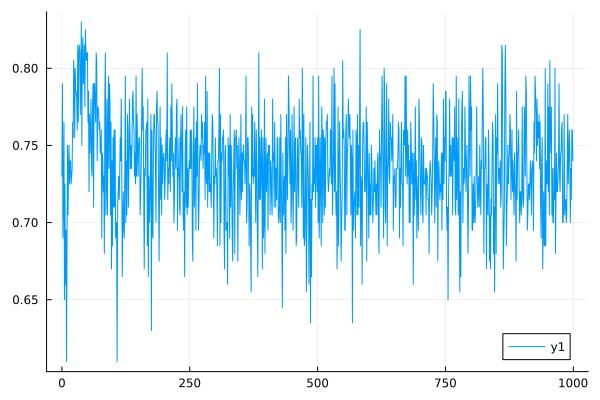

The file beside this chart, header and first rows:
0	0.73
1	0.79
2	0.69
3	0.715
4	0.765
5	0.65
6	0.725
7	0.66
8	0.695
9	0.61
10	0.68
11	0.75
12	0.705
13	0.735
14	0.75
15	0.725
16	0.74
17	0.74
18	0.725
19	0.73
20	0.735
21	0.765
22	0.755
23	0.805
24	0.795
25	0.755
26	0.8
27	0.785
28	0.785
29	0.78
30	0.76
31	0.815
32	0.765
33	0.81
34	0.815
35	0.81
36	0.77
37	0.795
38	0.83
39	0.75
40	0.81
41	0.82
42	0.79
43	0.795
44	0.815
45	0.775
46	0.825
47	0.81
48	0.805
49	0.81
50	0.81
51	0.765
52	0.785
53	0.72
54	0.77
55	0.745
56	0.76
57	0.78
58	0.735
59	0.73
60	0.775
... 939 more rows
